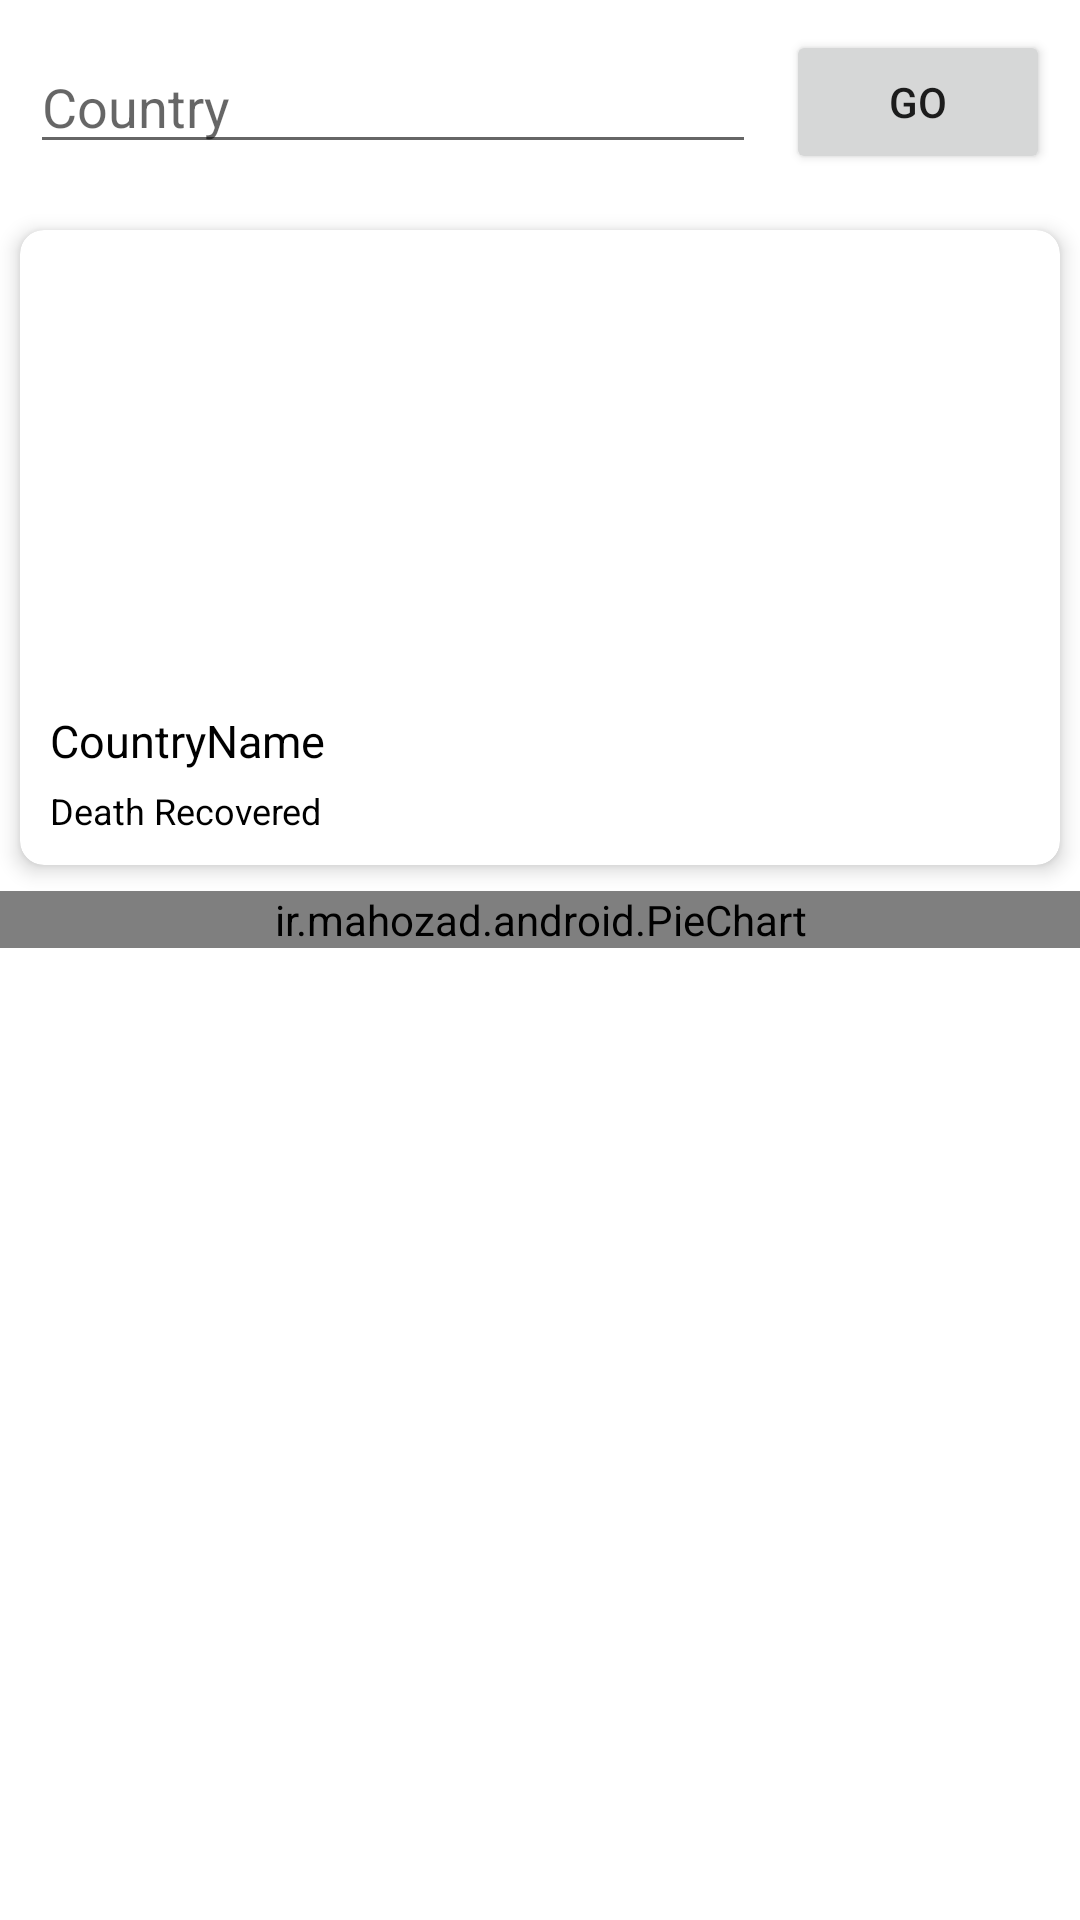

Write the Android layout XML for this screen, with the resource values it uses.
<!-- AndroidManifest.xml: application theme Theme.Kotlin_CaronaVirusApp -->
<!-- res/layout/activity_main.xml -->
<?xml version="1.0" encoding="utf-8"?>
<LinearLayout xmlns:android="http://schemas.android.com/apk/res/android"
    xmlns:app="http://schemas.android.com/apk/res-auto"
    xmlns:tools="http://schemas.android.com/tools"
    android:layout_width="match_parent"
    android:layout_height="match_parent"
    android:orientation="vertical"
    tools:context=".MainActivity">

    <RelativeLayout
        android:padding="10dp"
        android:layout_width="match_parent"
        android:layout_height="wrap_content">
        <EditText
            android:hint="Country"
            android:layout_centerVertical="true"
            android:id="@+id/edittextcountryname"
            android:layout_width="match_parent"
            android:layout_toLeftOf="@id/buttongorequest"
            android:layout_marginRight="10dp"
            android:layout_height="wrap_content"></EditText>
        <Button
            android:text="Go"
            android:layout_centerVertical="true"
            android:layout_alignParentEnd="true"
            android:id="@+id/buttongorequest"
            android:layout_width="wrap_content"
            android:layout_height="wrap_content"></Button>

    </RelativeLayout>

    <androidx.cardview.widget.CardView
        android:layout_width="match_parent"
        android:layout_height="wrap_content"
        app:cardCornerRadius="8dp"
        app:cardUseCompatPadding="true"
        app:cardElevation="4dp">
        <LinearLayout
            android:layout_width="match_parent"
            android:layout_height="wrap_content"
            android:orientation="vertical">
            <ImageView
                android:id="@+id/imageviewcountryflag1"
                android:scaleType="centerCrop"
                android:layout_width="match_parent"
                android:layout_height="150dp"></ImageView>
            <TextView
                android:id="@+id/textviewcountryname1"
                android:textSize="15dp"
                android:layout_marginTop="10dp"
                android:layout_marginHorizontal="10dp"
                android:text="CountryName"
                android:textColor="@color/black"
                android:layout_width="match_parent"
                android:layout_height="wrap_content"></TextView>
            <TextView
                android:id="@+id/textviewcountrystats1"
                android:textSize="12dp"
                android:layout_marginTop="5dp"
                android:layout_marginHorizontal="10dp"
                android:layout_marginBottom="10dp"
                android:text="Death Recovered"
                android:textColor="@color/black"
                android:layout_width="match_parent"
                android:layout_height="wrap_content"></TextView>
        </LinearLayout>

    </androidx.cardview.widget.CardView>

    <androidx.recyclerview.widget.RecyclerView
        android:id="@+id/recyclerview1"
        android:layout_width="match_parent"
        android:layout_height="wrap_content"></androidx.recyclerview.widget.RecyclerView>

    <ir.mahozad.android.PieChart
        android:id="@+id/pieChart"
        android:layout_width="match_parent"
        android:layout_height="wrap_content" ></ir.mahozad.android.PieChart>




</LinearLayout>
<!-- resources referenced by this layout -->
<resources>
  <style name="Theme.Kotlin_CaronaVirusApp" parent="Theme.MaterialComponents.DayNight.DarkActionBar">
          
          <item name="colorPrimary">@color/purple_500</item>
          <item name="colorPrimaryVariant">@color/purple_700</item>
          <item name="colorOnPrimary">@color/white</item>
          
          <item name="colorSecondary">@color/teal_200</item>
          <item name="colorSecondaryVariant">@color/teal_700</item>
          <item name="colorOnSecondary">@color/black</item>
          
          <item name="android:statusBarColor">?attr/colorPrimaryVariant</item>
          
      </style>
  <!-- not gathered from this repository: default colours our renderer supplied (Android Studio template values) -->
  <color name="purple_500">#FF6200EE</color>
  <color name="purple_700">#FF3700B3</color>
  <color name="teal_200">#FF03DAC5</color>
  <color name="teal_700">#FF018786</color>
  <color name="black">#FF000000</color>
  <color name="white">#FFFFFFFF</color>
</resources>
